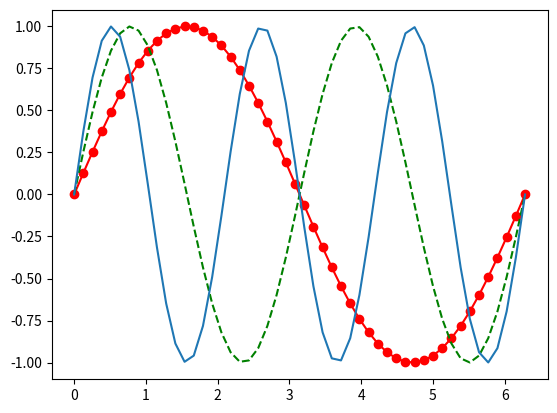

The matplotlib source for this figure:
import numpy as np
import matplotlib.pyplot as plt

x = np.linspace(0, 2 * np.pi, 50)
plt.plot(x, np.sin(x),'r-o')
plt.plot(x, np.sin(2 * x),'g--')
plt.plot(x, np.sin(3 * x))
plt.show()